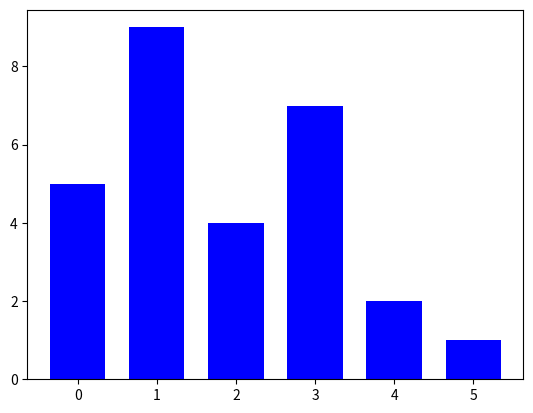

Here is the Python script that generated this plot:
'''
* Matplotlib *
데이터를 차트나 플롯으로 그려주는 라이브러리 패키지 (시각화)
라인 플롯, 바 차트, 파이차트, box plot, Scatter plot 등
다양한 차트와 스타일 지원.
'''

import matplotlib.pyplot as plt
import numpy as np

# 라인 그래프
# plt.plot([1,2,3,4]) # y축 데이터 지정, x축은 실수값으로 자동 할당
# plt.show() # 그래프 보여주기

# x = range(0, 100)
# y = [v*v for v in x]    # x 값을 반복해서 하나씩 꺼내 각 값의 제곱값을 리스트에 담아서 y에 저장
# print(x)
# print(y)
# plt.plot(x, y)  # x축, y축
# plt.plot(x, y, 'c^') # x, y, style
# plt.show()

# 스타일 변경
# 컬러 : b blue, g green, r red, c cyan, m magenta, y yellow, k black, w while
# 마커 : o circle, v 역삼각형, ^ 삼각형, s 사각형, + 플러스표시, . 점, - 점선

# plt.plot(["Seoul", "Paris", "New York"], [30, 20, 40])
# plt.show()

# 한 화면에 여러 그래프 그리기
# figure 함수를 통해 Figure 객체를 먼저 만들고, add_subplot() 로 그래프 개수만큼 subplot 만들기
# fig = plt.figure()
# gr1 = fig.add_subplot(2, 1, 1) # 2행 1열의 1번째
# gr2 = fig.add_subplot(2, 1, 2) # 2행 1열의 2번째
# plt.show()

# x = range(0, 100)
# y = [v*v for v in x]
# gr1.plot(x, y) # 선 그래프
# gr2.bar(x, y) # 막대 그래프
# plt.show()

# x = np.arange(0.0, 2*np.pi, 0.1)
# sinY = np.sin(x)
# cosY = np.cos(x)
#
# gr1.plot(x, sinY, 'b--')
# gr2.plot(x, cosY, 'r--')

# 각 축에 label 부착
# gr1.set_xlabel('x')
# gr1.set_ylabel('sin(x)')
# gr2.set_xlabel('x')
# gr2.set_ylabel('cos(x)')
#
# # 범례
# gr1.legend(["AAA"], loc='upper right')
# gr2.legend(["BBB"])

# upper right, upper left, lower right/left, right, center right/left,
# lower center, center center, upper cneter

# gr1.text(2,0.5, 'hello')
# gr2.annotate("test", xy=[2, 0.5])

# 그래프 보여주기
# plt.show()

y = [5,9,4,7,2,1]
x = range(len(y))
plt.bar(x, y, width=0.7, color="blue")
plt.show()













